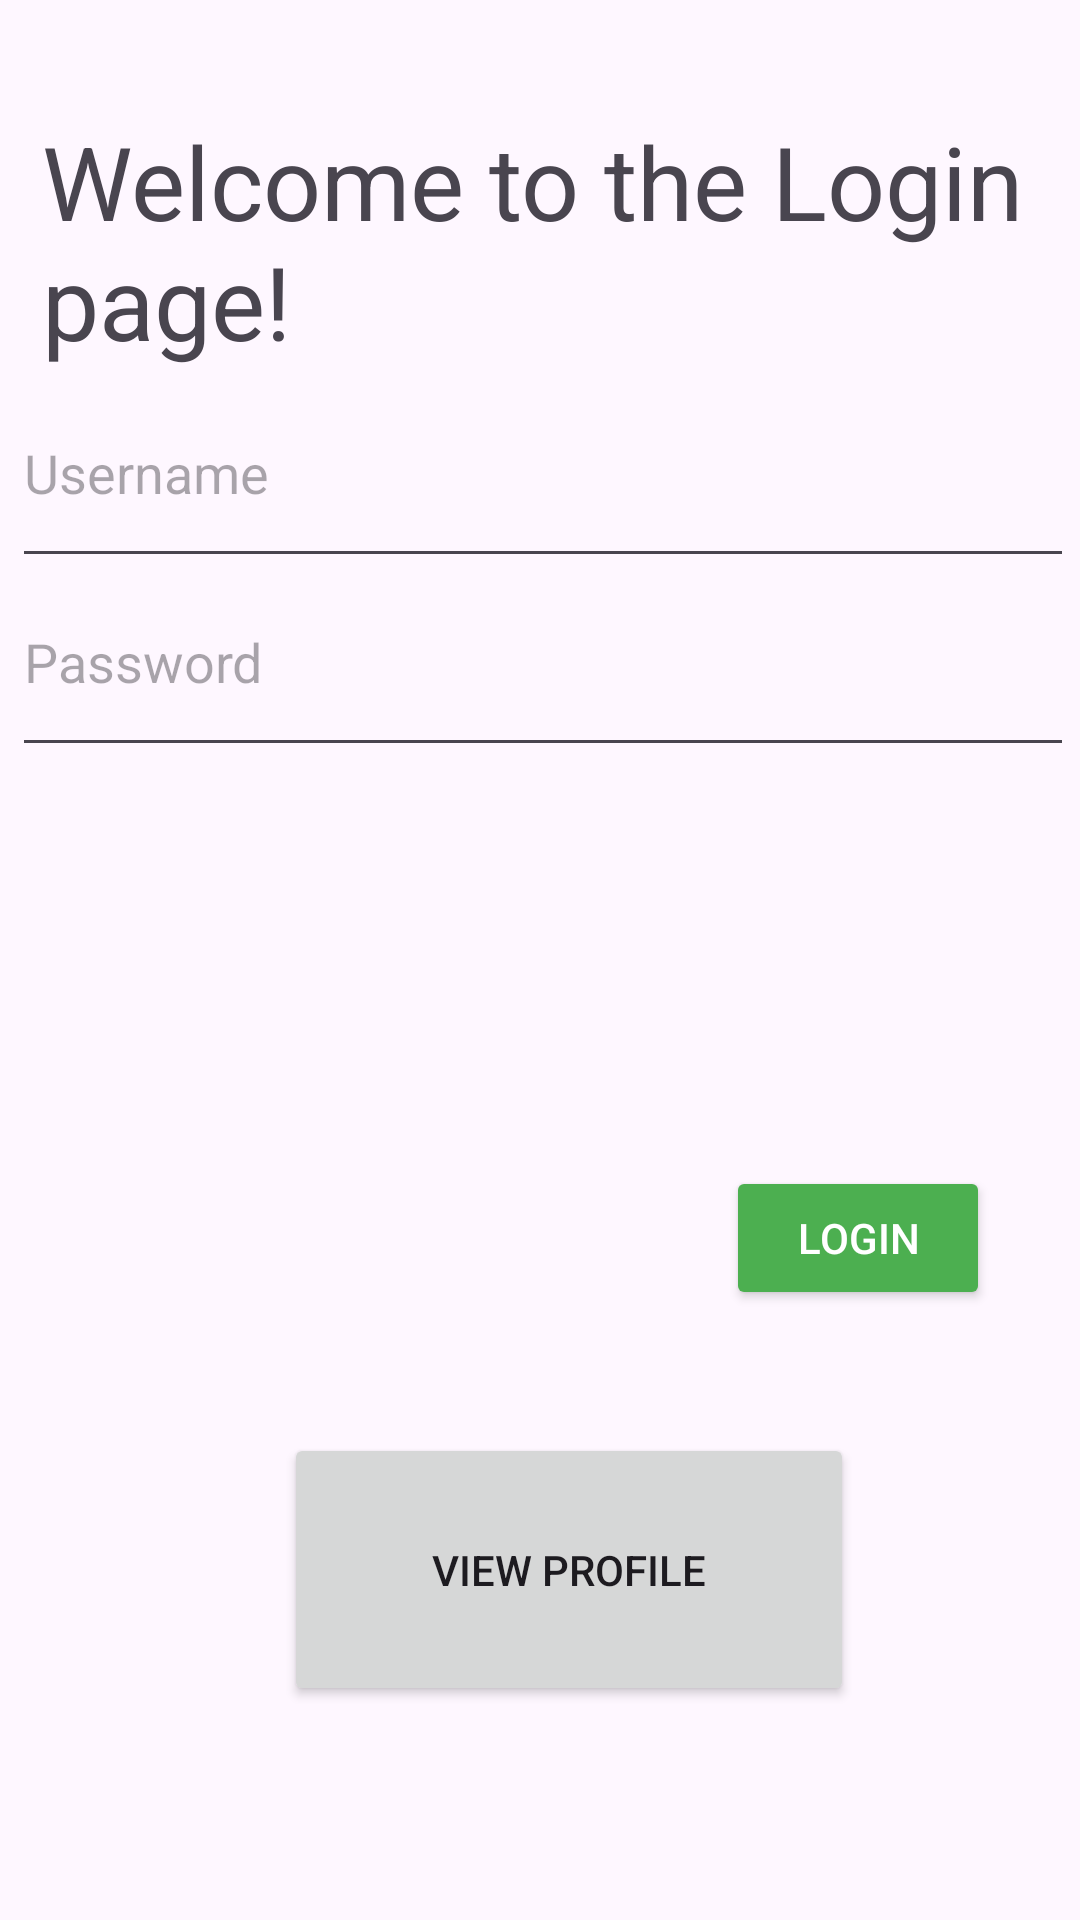

The Android layout XML behind this screen, and the referenced resources:
<!-- AndroidManifest.xml: application theme Theme.RoleCall -->
<!-- res/layout/activity_login_page.xml -->
<?xml version="1.0" encoding="utf-8"?>
<androidx.constraintlayout.widget.ConstraintLayout xmlns:android="http://schemas.android.com/apk/res/android"
    xmlns:app="http://schemas.android.com/apk/res-auto"
    xmlns:tools="http://schemas.android.com/tools"
    android:id="@+id/main"
    android:layout_width="match_parent"
    android:layout_height="match_parent"
    tools:context="com.rolecall.LoginPage">

    <TextView
        android:layout_width="332dp"
        android:layout_height="85dp"
        android:text="Welcome to the Login page!"
        android:textSize="34sp"
        app:layout_constraintBottom_toBottomOf="parent"
        app:layout_constraintEnd_toEndOf="parent"
        app:layout_constraintHorizontal_bias="0.497"
        app:layout_constraintStart_toStartOf="parent"
        app:layout_constraintTop_toTopOf="parent"
        app:layout_constraintVertical_bias="0.068" />

    <EditText
        android:id="@+id/editText"
        android:layout_width="354dp"
        android:layout_height="73dp"
        android:hint="Username"
        app:layout_constraintBottom_toBottomOf="parent"
        app:layout_constraintHorizontal_bias="0.684"
        app:layout_constraintLeft_toLeftOf="parent"
        app:layout_constraintRight_toRightOf="parent"
        app:layout_constraintTop_toTopOf="parent"
        app:layout_constraintVertical_bias="0.211" />

    <EditText
        android:id="@+id/editpassword"
        android:layout_width="354dp"
        android:layout_height="73dp"
        android:hint="Password"
        app:layout_constraintBottom_toBottomOf="parent"
        app:layout_constraintHorizontal_bias="0.684"
        app:layout_constraintLeft_toLeftOf="parent"
        app:layout_constraintRight_toRightOf="parent"
        app:layout_constraintTop_toTopOf="parent"
        app:layout_constraintVertical_bias="0.322" />


    <Button
        android:id="@+id/submitButton"
        android:layout_width="wrap_content"
        android:layout_height="wrap_content"
        android:layout_marginTop="196dp"
        android:layout_marginEnd="28dp"
        android:backgroundTint="#4CAF50"
        android:text="LOGIN"
        android:textColor="@color/white"
        app:layout_constraintEnd_toEndOf="@+id/editText"
        app:layout_constraintTop_toBottomOf="@+id/editText" />

    <Button
        android:id="@+id/nextButton"
        android:layout_width="190dp"
        android:layout_height="91dp"
        android:text="View Profile"
        app:layout_constraintBottom_toBottomOf="parent"
        app:layout_constraintEnd_toEndOf="parent"
        app:layout_constraintHorizontal_bias="0.556"
        app:layout_constraintStart_toStartOf="parent"
        app:layout_constraintTop_toTopOf="parent"
        app:layout_constraintVertical_bias="0.87" />

</androidx.constraintlayout.widget.ConstraintLayout>
<!-- resources referenced by this layout -->
<resources>
  <color name="white">#FFFFFFFF</color>
  <style name="Theme.RoleCall" parent="Base.Theme.RoleCall" />
  <style name="Base.Theme.RoleCall" parent="Theme.Material3.DayNight.NoActionBar">
          
          
      </style>
</resources>
